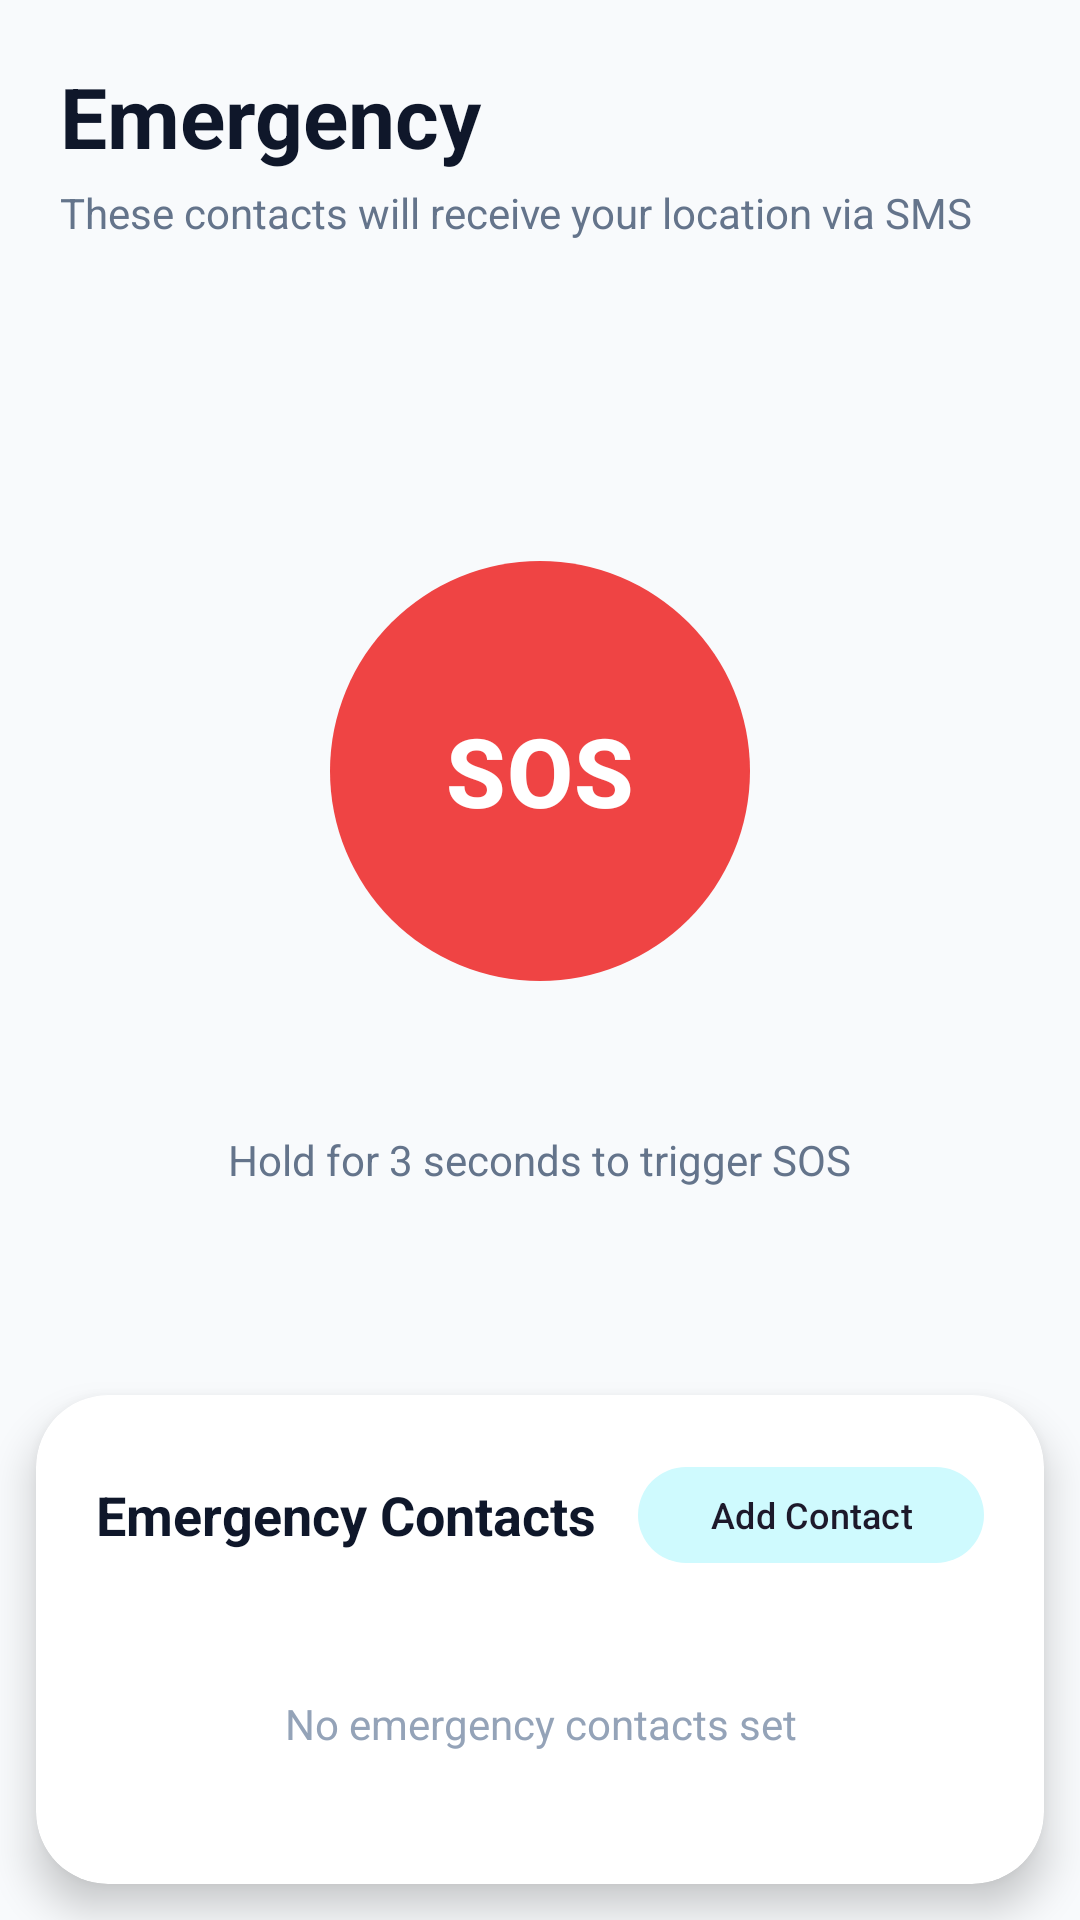

The Android layout XML behind this screen, and the referenced resources:
<!-- AndroidManifest.xml: application theme Theme.FamilyTracker -->
<!-- res/layout/fragment_emergency.xml -->
<?xml version="1.0" encoding="utf-8"?>
<LinearLayout xmlns:android="http://schemas.android.com/apk/res/android"
    xmlns:app="http://schemas.android.com/apk/res-auto"
    android:layout_width="match_parent"
    android:layout_height="match_parent"
    android:orientation="vertical"
    android:background="@color/background">

    
    <LinearLayout
        android:layout_width="match_parent"
        android:layout_height="wrap_content"
        android:orientation="vertical"
        android:padding="20dp"
        android:paddingBottom="0dp">

        <TextView
            android:layout_width="wrap_content"
            android:layout_height="wrap_content"
            android:text="@string/nav_emergency"
            android:textSize="28sp"
            android:textStyle="bold"
            android:textColor="@color/text_primary" />

        <TextView
            android:layout_width="wrap_content"
            android:layout_height="wrap_content"
            android:text="@string/contact_will_receive"
            android:textSize="14sp"
            android:textColor="@color/text_secondary"
            android:layout_marginTop="4dp" />
    </LinearLayout>

    
    <LinearLayout
        android:layout_width="match_parent"
        android:layout_height="0dp"
        android:layout_weight="1"
        android:gravity="center"
        android:orientation="vertical"
        android:padding="20dp">

        
        <FrameLayout
            android:layout_width="200dp"
            android:layout_height="200dp">

            
            <View
                android:id="@+id/sosPulseOuter"
                android:layout_width="200dp"
                android:layout_height="200dp"
                android:background="@drawable/circle_sos_pulse"
                android:alpha="0.3" />

            
            <View
                android:id="@+id/sosPulseInner"
                android:layout_width="160dp"
                android:layout_height="160dp"
                android:layout_gravity="center"
                android:background="@drawable/circle_sos_pulse"
                android:alpha="0.5" />

            
            <com.google.android.material.button.MaterialButton
                android:id="@+id/btnSOS"
                android:layout_width="140dp"
                android:layout_height="140dp"
                android:layout_gravity="center"
                android:text="@string/sos_button"
                android:textSize="32sp"
                android:textStyle="bold"
                android:textColor="@color/white"
                android:insetTop="0dp"
                android:insetBottom="0dp"
                app:backgroundTint="@color/error"
                app:cornerRadius="70dp"
                app:elevation="8dp" />
        </FrameLayout>

        <TextView
            android:layout_width="wrap_content"
            android:layout_height="wrap_content"
            android:text="@string/hold_for_sos"
            android:textSize="14sp"
            android:textColor="@color/text_secondary"
            android:layout_marginTop="20dp" />
    </LinearLayout>

    
    <androidx.cardview.widget.CardView
        android:layout_width="match_parent"
        android:layout_height="wrap_content"
        app:cardCornerRadius="24dp"
        app:cardElevation="8dp"
        android:layout_margin="12dp"
        android:layout_marginTop="0dp">

        <LinearLayout
            android:layout_width="match_parent"
            android:layout_height="wrap_content"
            android:orientation="vertical"
            android:padding="20dp">

            <LinearLayout
                android:layout_width="match_parent"
                android:layout_height="wrap_content"
                android:orientation="horizontal"
                android:gravity="center_vertical"
                android:layout_marginBottom="16dp">

                <TextView
                    android:layout_width="0dp"
                    android:layout_height="wrap_content"
                    android:layout_weight="1"
                    android:text="@string/emergency_contacts"
                    android:textSize="18sp"
                    android:textStyle="bold"
                    android:textColor="@color/text_primary" />

                <com.google.android.material.button.MaterialButton
                    android:id="@+id/btnAddContact"
                    android:layout_width="wrap_content"
                    android:layout_height="40dp"
                    android:text="@string/add_contact"
                    android:textSize="12sp"
                    style="@style/Widget.Material3.Button.TonalButton"
                    app:icon="@drawable/ic_add"
                    app:iconSize="16dp" />
            </LinearLayout>

            
            <LinearLayout
                android:id="@+id/contactsContainer"
                android:layout_width="match_parent"
                android:layout_height="wrap_content"
                android:orientation="vertical">

                
                <TextView
                    android:id="@+id/tvNoContacts"
                    android:layout_width="match_parent"
                    android:layout_height="wrap_content"
                    android:text="@string/no_contacts"
                    android:textSize="14sp"
                    android:textColor="@color/text_hint"
                    android:gravity="center"
                    android:padding="24dp" />

            </LinearLayout>
        </LinearLayout>
    </androidx.cardview.widget.CardView>

</LinearLayout>
<!-- resources referenced by this layout -->
<resources>
  <color name="background">#F8FAFC</color>
  <color name="error">#EF4444</color>
  <color name="text_hint">#94A3B8</color>
  <color name="text_primary">#0F172A</color>
  <color name="text_secondary">#64748B</color>
  <color name="white">#FFFFFF</color>
  <string name="add_contact">Add Contact</string>
  <string name="contact_will_receive">These contacts will receive your location via SMS</string>
  <string name="emergency_contacts">Emergency Contacts</string>
  <string name="hold_for_sos">Hold for 3 seconds to trigger SOS</string>
  <string name="nav_emergency">Emergency</string>
  <string name="no_contacts">No emergency contacts set</string>
  <string name="sos_button">SOS</string>
  <style name="Theme.FamilyTracker" parent="Theme.Material3.Light.NoActionBar">
          
          <item name="colorPrimary">@color/primary</item>
          <item name="colorPrimaryDark">@color/primary_dark</item>
          <item name="colorPrimaryContainer">@color/primary_container</item>
          <item name="colorOnPrimary">@color/on_primary</item>
          <item name="colorOnPrimaryContainer">@color/on_primary_container</item>
          
          
          <item name="colorSecondary">@color/secondary</item>
          <item name="colorSecondaryContainer">@color/secondary_container</item>
          <item name="colorOnSecondary">@color/on_secondary</item>
          
          
          <item name="colorTertiary">@color/accent</item>
          <item name="colorAccent">@color/accent</item>
          
          
          <item name="android:colorBackground">@color/background</item>
          <item name="colorSurface">@color/surface</item>
          <item name="colorSurfaceVariant">@color/surface_variant</item>
          <item name="colorOnSurface">@color/on_surface</item>
          
          
          <item name="android:statusBarColor">@color/background</item>
          <item name="android:windowLightStatusBar">true</item>
          
          
          <item name="android:navigationBarColor">@color/nav_background</item>
          <item name="android:windowLightNavigationBar">true</item>
          
          
          <item name="colorError">@color/error</item>
          
          
          <item name="android:colorControlHighlight">@color/ripple</item>
      </style>
  <color name="primary">#6366F1</color>
  <color name="primary_dark">#4F46E5</color>
  <color name="primary_container">#E0E7FF</color>
  <color name="on_primary">#FFFFFF</color>
  <color name="on_primary_container">#3730A3</color>
  <color name="secondary">#06B6D4</color>
  <color name="secondary_container">#CFFAFE</color>
  <color name="on_secondary">#FFFFFF</color>
  <color name="accent">#8B5CF6</color>
  <color name="surface">#FFFFFF</color>
  <color name="surface_variant">#F1F5F9</color>
  <color name="on_surface">#1E293B</color>
  <color name="nav_background">#FFFFFF</color>
  <color name="ripple">#1A6366F1</color>
</resources>
